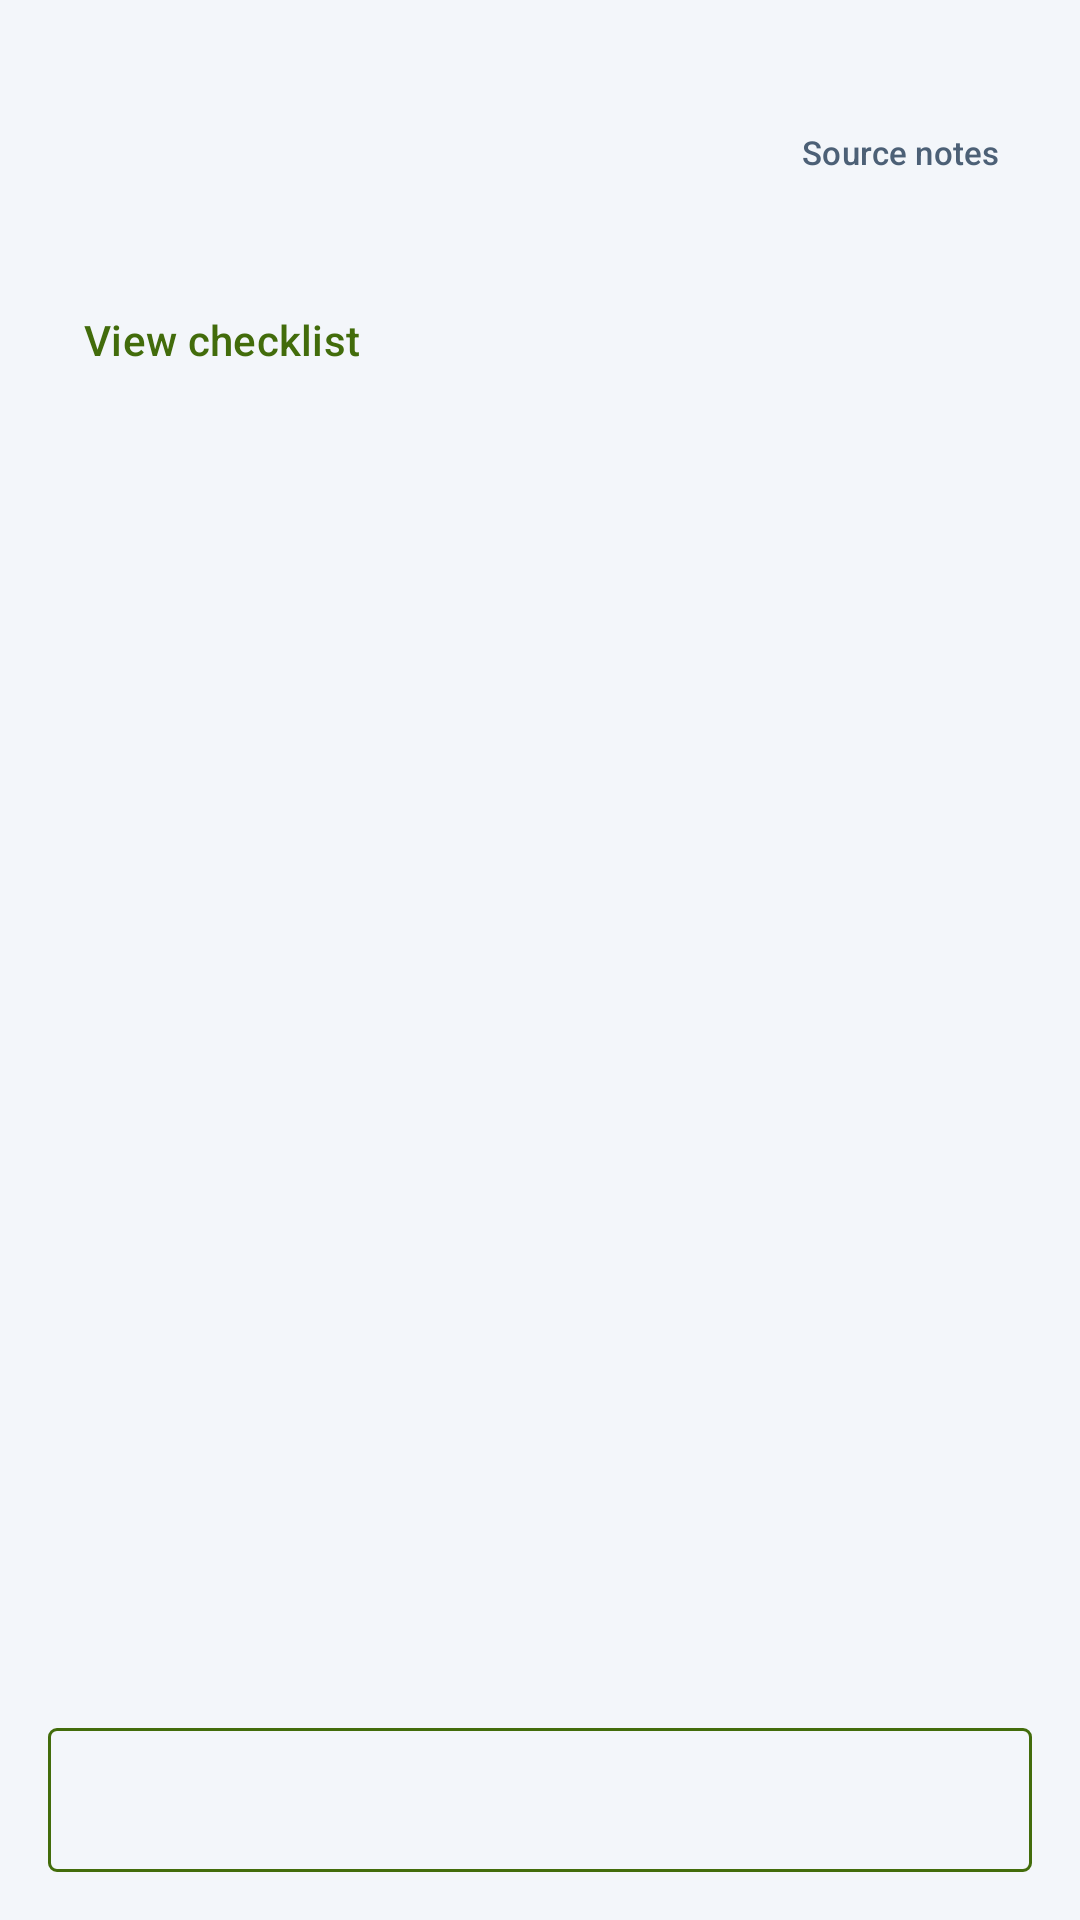

Here is an Android app screen rendered from its layout file. Give the layout XML and the strings, colors and styles it references.
<!-- AndroidManifest.xml: application theme Theme.Electricalchecklist -->
<!-- res/layout/screen_checklist.xml -->
<?xml version="1.0" ?>
<LinearLayout xmlns:tools="http://schemas.android.com/tools" tools:ignore="InconsistentLayout" xmlns:android="http://schemas.android.com/apk/res/android" xmlns:app="http://schemas.android.com/apk/res-auto" android:layout_width="match_parent" android:layout_height="match_parent" android:orientation="vertical">
    <LinearLayout android:id="@+id/checklist_header" android:layout_width="match_parent" android:layout_height="wrap_content" android:orientation="vertical" android:paddingStart="16dp" android:paddingEnd="16dp" android:paddingTop="12dp" android:paddingBottom="8dp">
        <TextView android:id="@+id/checklist_aircraft" android:layout_width="match_parent" android:layout_height="wrap_content" android:textSize="11sp" android:textColor="@color/muted" android:letterSpacing="0.1"/>
        <LinearLayout android:layout_width="match_parent" android:layout_height="wrap_content" android:orientation="horizontal" android:gravity="center_vertical">
            <TextView android:id="@+id/checklist_title" android:layout_width="0dp" android:layout_height="wrap_content" android:layout_weight="1" android:textSize="22sp" android:textStyle="bold" android:textColor="@color/ink" android:accessibilityHeading="true"/>
            <com.google.android.material.button.MaterialButton android:id="@+id/source_button" style="@style/TextAction" android:text="@string/source_notes_short" android:textSize="11sp" android:paddingHorizontal="8dp"/>
        </LinearLayout>
        <TextView android:id="@+id/checklist_status" android:layout_width="match_parent" android:layout_height="wrap_content" android:textSize="11sp" android:textColor="@color/muted" android:accessibilityLiveRegion="polite"/>
        <TextView android:id="@+id/checklist_note" android:layout_width="match_parent" android:layout_height="wrap_content" android:textSize="12sp" android:textColor="@color/muted" android:layout_marginTop="6dp" android:visibility="gone"/>
        <com.google.android.material.button.MaterialButton android:id="@+id/checklist_mode_button" style="@style/TextAction" android:visibility="gone"/>
        <com.google.android.material.button.MaterialButton android:id="@+id/checklist_categories_button" style="@style/TextAction" android:text="@string/checklist_categories" android:visibility="gone"/>
        <com.google.android.material.button.MaterialButton android:id="@+id/checklist_options_button" style="@style/TextAction" android:text="@string/checklist_options" android:visibility="gone"/>
        <com.google.android.material.button.MaterialButton android:id="@+id/view_checklist_button" style="@style/TextAction" android:text="@string/view_checklist" android:textColor="@color/checklist_green"/>
    </LinearLayout>
    <ScrollView android:id="@+id/page_scroll" android:layout_width="match_parent" android:layout_height="0dp" android:layout_weight="1" android:fillViewport="true" android:clipToPadding="false" android:paddingStart="8dp" android:paddingEnd="16dp" android:paddingBottom="12dp">
        <LinearLayout android:layout_width="match_parent" android:layout_height="wrap_content" android:orientation="vertical">
            <LinearLayout android:id="@+id/item_rows" android:layout_width="match_parent" android:layout_height="wrap_content" android:orientation="vertical"/>
            <TextView android:id="@+id/checklist_legend" android:layout_width="match_parent" android:layout_height="wrap_content" android:layout_marginStart="8dp" android:layout_marginTop="20dp" android:textSize="11sp" android:lineSpacingExtra="4dp" android:textColor="@color/muted"/>
        </LinearLayout>
    </ScrollView>
    <LinearLayout android:id="@+id/checklist_footer" android:layout_width="match_parent" android:layout_height="wrap_content" android:orientation="vertical" android:padding="16dp">
        <com.google.android.material.button.MaterialButton android:id="@+id/checklist_action" style="@style/Widget.Material3.Button.OutlinedButton" android:layout_width="match_parent" android:layout_height="wrap_content" android:minHeight="48dp" android:insetTop="0dp" android:insetBottom="0dp" android:textAllCaps="false" android:textSize="12sp" android:textColor="@color/checklist_green" app:strokeColor="@color/checklist_green" app:strokeWidth="1dp" app:cornerRadius="3dp" app:backgroundTint="@android:color/transparent"/>
    </LinearLayout>
</LinearLayout>
<!-- resources referenced by this layout -->
<resources>
  <color name="checklist_green">#426C0B</color>
  <color name="ink">#142135</color>
  <color name="muted">#4C6076</color>
  <string name="checklist_categories">Checklist categories</string>
  <string name="checklist_options">Checklist options</string>
  <string name="source_notes_short">Source notes</string>
  <string name="view_checklist">View checklist</string>
  <style name="TextAction" parent="Widget.Material3.Button.TextButton">
          <item name="android:layout_width">wrap_content</item>
          <item name="android:layout_height">wrap_content</item>
          <item name="android:minHeight">48dp</item>
          <item name="android:textAllCaps">false</item>
          <item name="android:textColor">@color/muted</item>
          <item name="android:textSize">14sp</item>
      </style>
  <style name="Theme.Electricalchecklist" parent="Base.Theme.Electricalchecklist" />
  <style name="Base.Theme.Electricalchecklist" parent="Theme.Material3.DayNight.NoActionBar">
          <item name="colorPrimary">@color/accent</item>
          <item name="colorOnPrimary">@color/on_accent</item>
          <item name="colorSurface">@color/panel</item>
          <item name="colorOnSurface">@color/ink</item>
          <item name="android:windowLightStatusBar">true</item>
          <item name="android:windowLightNavigationBar">true</item>
          <item name="android:windowBackground">@color/app_background</item>
          <item name="android:windowAnimationStyle">@style/PageWindowAnimations</item>
      </style>
  <color name="accent">#006B5D</color>
  <color name="on_accent">#FFFFFF</color>
  <color name="panel">#FFFFFF</color>
  <color name="app_background">#F3F6FA</color>
  <style name="PageWindowAnimations" parent="@android:style/Animation.Activity">
          <item name="android:activityOpenEnterAnimation">@anim/page_forward_enter</item>
          <item name="android:activityOpenExitAnimation">@anim/page_forward_exit</item>
          <item name="android:activityCloseEnterAnimation">@anim/page_back_enter</item>
          <item name="android:activityCloseExitAnimation">@anim/page_back_exit</item>
      </style>
</resources>
